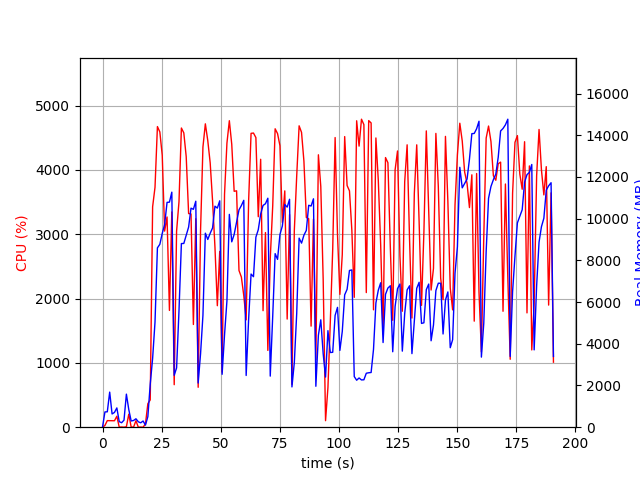

Data behind this chart, as committed beside it:
elapsed_time, nproc, cpu, mem_real, mem_virtual
3.3855438232421875e-05, 1, 0.0, 12.36, 3192
1.006, 8, 26.8, 731.9, 3529
2.014, 4, 102.2, 738.3, 2785
3.022, 11, 101.0, 1683, 5912
4.032, 3, 101.1, 635.4, 2357
5.041, 3, 100.1, 708.3, 2357
6.049, 4, 170.6, 924.8, 3033
7.058, 4, 1.0, 264.7, 1829
8.066, 3, 3.0, 215, 1773
9.075, 3, 0.0, 337.7, 1889
10.08, 14, 6.9, 1586, 6191
11.1, 5, 202.4, 845.2, 2983
12.1, 4, 3.0, 298.3, 2138
13.11, 3, 1.0, 321.9, 1910
14.12, 3, 100.1, 404, 2054
15.13, 3, 0.0, 258.7, 1860
16.14, 3, 2.0, 211, 1821
17.14, 3, 0.0, 296.5, 1951
18.15, 1, 51.6, 100.9, 687.5
19.16, 1, 365.0, 505.8, 4867
20.17, 1, 424.1, 2063, 9147
21.18, 1, 3426, 3301, 10939
22.19, 1, 3728, 5044, 11043
23.21, 1, 4673, 8600, 19788
24.23, 1, 4589, 8771, 20123
25.25, 1, 4225, 9294, 20123
26.26, 1, 3048, 9721, 20187
27.28, 1, 3268, 10782, 20267
28.29, 1, 1815, 10794, 20267
29.3, 1, 3346, 11272, 20267
30.31, 1, 660.7, 2488, 20875
31.31, 1, 3047, 2844, 20363
32.33, 1, 3503, 5577, 20363
33.35, 1, 4650, 8807, 20847
34.37, 1, 4574, 8813, 21081
35.38, 1, 4206, 9211, 21081
36.4, 1, 3320, 9598, 21081
37.41, 1, 3314, 10505, 21081
38.42, 1, 1596, 10450, 21081
39.43, 1, 3240, 10838, 21081
40.44, 1, 620.4, 2119, 21081
41.45, 1, 3064, 3524, 21081
42.46, 1, 4355, 5366, 21081
43.48, 1, 4715, 9305, 21176
44.5, 1, 4455, 9004, 21238
45.52, 1, 4110, 9301, 21238
46.53, 1, 3518, 9555, 21238
47.54, 1, 2798, 10600, 21238
48.55, 1, 1888, 10508, 21238
49.56, 1, 2733, 10858, 21238
50.57, 1, 857.1, 2537, 21238
51.59, 1, 3621, 4426, 21238
52.61, 1, 4415, 6054, 21246
53.63, 1, 4764, 10207, 21428
54.64, 1, 4397, 8890, 21428
55.66, 1, 3667, 9243, 21428
56.69, 1, 3674, 9838, 21428
57.7, 1, 2436, 10422, 21428
58.71, 1, 2334, 10630, 21428
59.73, 1, 2047, 10880, 21428
... 129 more rows
